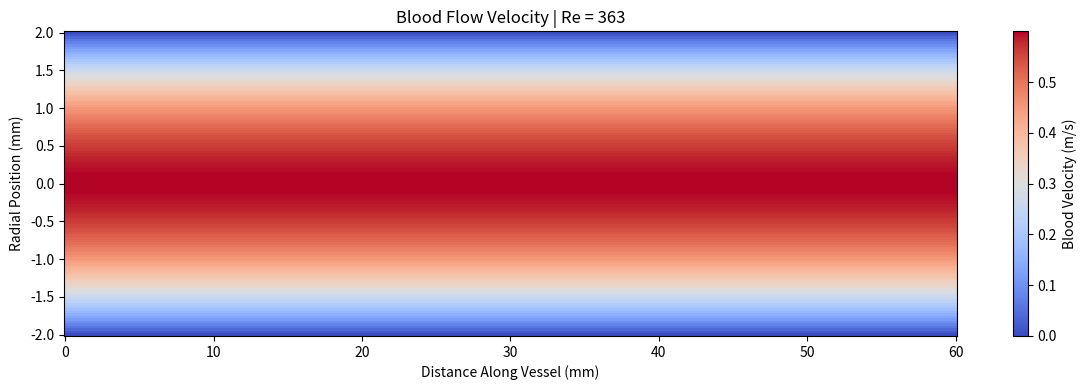

Generate this figure with matplotlib:
import numpy as np
import matplotlib.pyplot as plt

# Blood properties
density = 1060          # kg/m^3
viscosity = 0.0035      # Pa*s

# Vessel properties
diameter = 0.004        # meters
length = 0.060          # meters
mean_velocity = 0.30    # m/s

# Reynolds number
reynolds_number = density * mean_velocity * diameter / viscosity

print(f"Reynolds Number: {reynolds_number:.1f}")

# Vessel radius
radius = diameter / 2

# Create coordinate grid
x = np.linspace(0, length, 400)
y = np.linspace(-radius, radius, 120)

X, Y = np.meshgrid(x, y)

# Poiseuille velocity profile
velocity = 2 * mean_velocity * (1 - (Y / radius) ** 2)

# Plot heatmap
plt.figure(figsize=(12, 4))

heatmap = plt.pcolormesh(
    X * 1000,
    Y * 1000,
    velocity,
    shading="auto",
    cmap="coolwarm"
)

plt.colorbar(
    heatmap,
    label="Blood Velocity (m/s)"
)

plt.xlabel("Distance Along Vessel (mm)")
plt.ylabel("Radial Position (mm)")

plt.title(
    f"Blood Flow Velocity | Re = {reynolds_number:.0f}"
)

plt.tight_layout()
plt.show()
